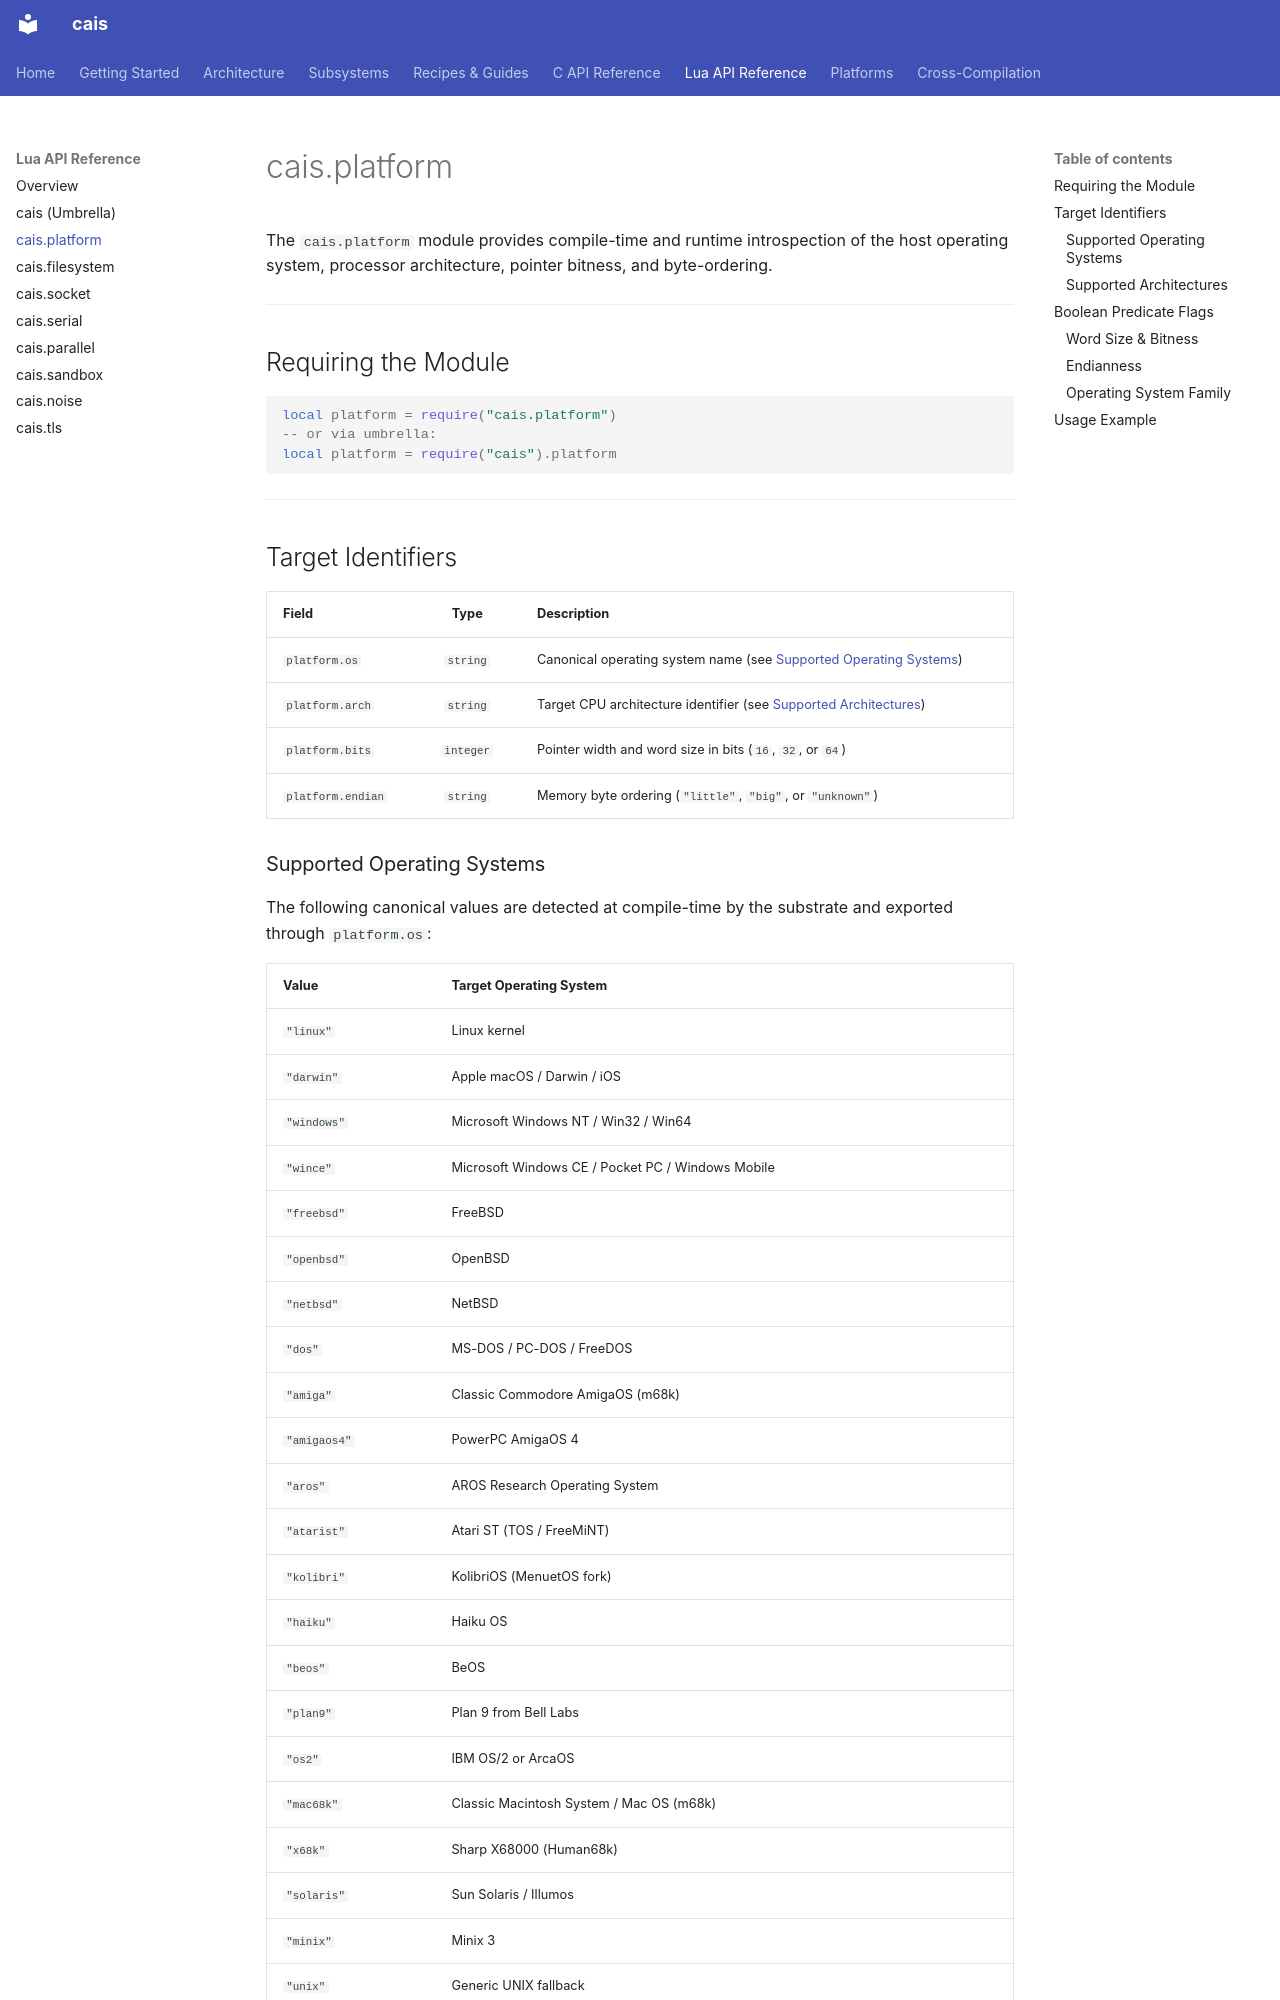

repository: projectum-lunare/cais · page: lua-api/platform/index.html · generator: mkdocs

# cais.platform

The `cais.platform` module provides compile-time and runtime introspection of the host operating system, processor architecture, pointer bitness, and byte-ordering.

---

## Requiring the Module

```lua
local platform = require("cais.platform")
-- or via umbrella:
local platform = require("cais").platform
```

---

## Target Identifiers

| Field             |   Type    | Description                                                                     |
| :---------------- | :-------: | :------------------------------------------------------------------------------ |
| `platform.os`     | `string`  | Canonical operating system name (see [Supported Operating Systems](#supported-operating-systems)) |
| `platform.arch`   | `string`  | Target CPU architecture identifier (see [Supported Architectures](#supported-architectures))     |
| `platform.bits`   | `integer` | Pointer width and word size in bits (`16`, `32`, or `64`)                       |
| `platform.endian` | `string`  | Memory byte ordering (`"little"`, `"big"`, or `"unknown"`)                      |
